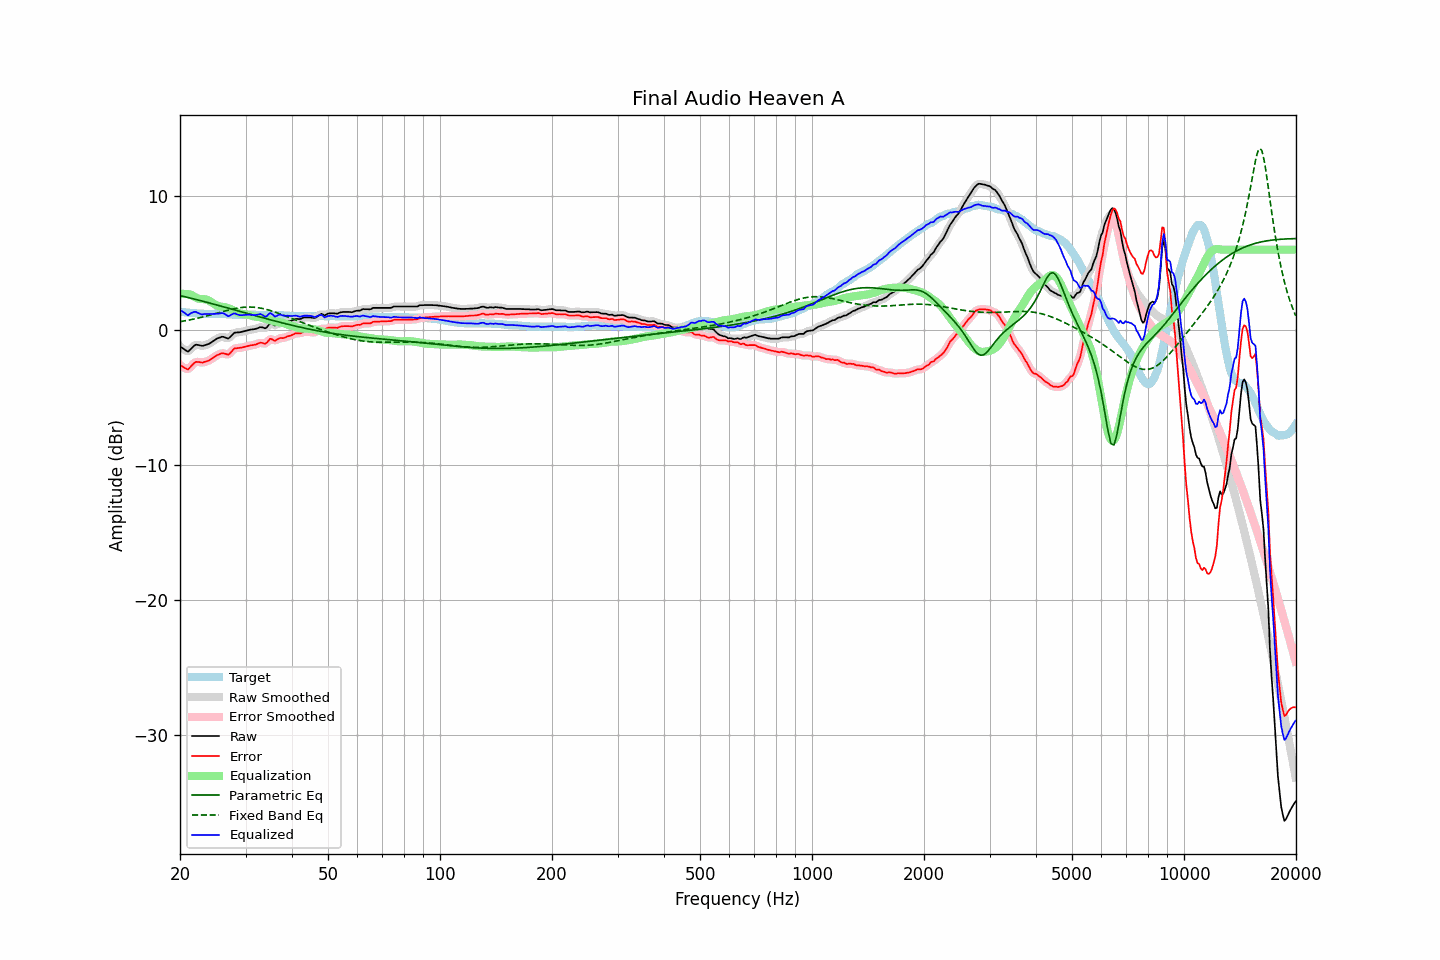

The table this chart was drawn from, first rows:
frequency, raw, error, smoothed, error_smoothed, equalization, parametric_eq, fixed_band_eq, equalized_raw, equalized_smoothed, target
20.00, -1.18, -2.58, -1.16, -2.56, 2.70, 2.59, 0.65, 1.51, 1.54, 1.39
20.20, -1.26, -2.65, -1.28, -2.66, 2.71, 2.57, 0.67, 1.45, 1.43, 1.38
20.40, -1.35, -2.71, -1.38, -2.74, 2.72, 2.54, 0.69, 1.37, 1.34, 1.36
20.61, -1.42, -2.78, -1.45, -2.80, 2.72, 2.51, 0.71, 1.29, 1.27, 1.35
20.81, -1.52, -2.85, -1.51, -2.85, 2.71, 2.48, 0.73, 1.19, 1.20, 1.33
21.02, -1.57, -2.90, -1.52, -2.85, 2.69, 2.45, 0.76, 1.12, 1.17, 1.32
21.23, -1.45, -2.77, -1.47, -2.78, 2.67, 2.42, 0.78, 1.22, 1.20, 1.31
21.44, -1.34, -2.65, -1.35, -2.65, 2.64, 2.39, 0.81, 1.30, 1.29, 1.30
21.66, -1.23, -2.51, -1.22, -2.51, 2.57, 2.36, 0.83, 1.34, 1.35, 1.29
21.87, -1.11, -2.40, -1.13, -2.41, 2.50, 2.33, 0.86, 1.38, 1.37, 1.28
22.09, -1.05, -2.33, -1.07, -2.35, 2.44, 2.30, 0.88, 1.38, 1.36, 1.27
22.31, -1.07, -2.34, -1.07, -2.33, 2.38, 2.27, 0.91, 1.31, 1.32, 1.26
22.54, -1.09, -2.35, -1.10, -2.35, 2.35, 2.24, 0.94, 1.26, 1.26, 1.25
22.76, -1.12, -2.37, -1.12, -2.37, 2.34, 2.21, 0.97, 1.21, 1.21, 1.24
22.99, -1.14, -2.39, -1.13, -2.37, 2.33, 2.18, 1.00, 1.19, 1.20, 1.24
23.22, -1.10, -2.34, -1.11, -2.35, 2.32, 2.14, 1.03, 1.22, 1.21, 1.23
23.45, -1.07, -2.31, -1.08, -2.32, 2.30, 2.11, 1.06, 1.23, 1.22, 1.23
23.69, -1.04, -2.27, -1.04, -2.27, 2.26, 2.08, 1.09, 1.23, 1.23, 1.23
23.92, -0.99, -2.23, -0.99, -2.22, 2.21, 2.05, 1.12, 1.22, 1.22, 1.23
24.16, -0.92, -2.16, -0.92, -2.16, 2.14, 2.02, 1.15, 1.22, 1.22, 1.23
24.40, -0.84, -2.08, -0.84, -2.08, 2.07, 1.99, 1.18, 1.23, 1.23, 1.23
24.65, -0.76, -1.99, -0.76, -1.99, 1.99, 1.95, 1.22, 1.24, 1.23, 1.23
24.89, -0.67, -1.91, -0.68, -1.91, 1.92, 1.92, 1.25, 1.24, 1.24, 1.23
25.14, -0.60, -1.84, -0.61, -1.84, 1.85, 1.89, 1.28, 1.25, 1.24, 1.23
25.39, -0.55, -1.79, -0.55, -1.78, 1.80, 1.86, 1.32, 1.25, 1.25, 1.23
25.65, -0.51, -1.74, -0.50, -1.73, 1.78, 1.82, 1.35, 1.26, 1.27, 1.22
25.91, -0.47, -1.69, -0.48, -1.70, 1.76, 1.79, 1.38, 1.29, 1.28, 1.22
26.16, -0.48, -1.69, -0.48, -1.70, 1.75, 1.76, 1.41, 1.27, 1.27, 1.21
26.43, -0.51, -1.73, -0.52, -1.73, 1.73, 1.72, 1.45, 1.22, 1.21, 1.21
26.69, -0.56, -1.77, -0.57, -1.77, 1.70, 1.69, 1.48, 1.14, 1.13, 1.20
26.96, -0.60, -1.80, -0.57, -1.77, 1.66, 1.66, 1.51, 1.06, 1.09, 1.19
27.23, -0.52, -1.71, -0.51, -1.70, 1.62, 1.62, 1.54, 1.10, 1.11, 1.19
27.50, -0.39, -1.57, -0.39, -1.58, 1.56, 1.59, 1.57, 1.18, 1.17, 1.18
27.77, -0.26, -1.44, -0.27, -1.44, 1.50, 1.56, 1.59, 1.24, 1.23, 1.17
28.05, -0.16, -1.33, -0.19, -1.36, 1.44, 1.52, 1.62, 1.27, 1.25, 1.16
28.33, -0.15, -1.32, -0.15, -1.31, 1.37, 1.49, 1.64, 1.22, 1.22, 1.16
28.62, -0.14, -1.31, -0.14, -1.30, 1.32, 1.46, 1.66, 1.17, 1.18, 1.16
28.90, -0.13, -1.29, -0.13, -1.29, 1.27, 1.42, 1.68, 1.14, 1.14, 1.15
29.19, -0.11, -1.28, -0.11, -1.27, 1.24, 1.39, 1.70, 1.13, 1.13, 1.16
29.48, -0.08, -1.25, -0.09, -1.25, 1.23, 1.36, 1.71, 1.14, 1.14, 1.16
29.78, -0.05, -1.22, -0.06, -1.22, 1.21, 1.32, 1.72, 1.15, 1.15, 1.16
30.08, -0.03, -1.19, -0.02, -1.19, 1.19, 1.29, 1.73, 1.17, 1.17, 1.16
30.38, 0.00, -1.16, 0.01, -1.16, 1.17, 1.26, 1.74, 1.17, 1.18, 1.16
30.68, 0.04, -1.13, 0.04, -1.13, 1.14, 1.22, 1.74, 1.18, 1.18, 1.16
30.99, 0.06, -1.10, 0.06, -1.11, 1.11, 1.19, 1.74, 1.17, 1.17, 1.16
31.30, 0.08, -1.09, 0.08, -1.09, 1.08, 1.16, 1.73, 1.15, 1.15, 1.16
31.61, 0.10, -1.07, 0.09, -1.07, 1.05, 1.12, 1.73, 1.14, 1.14, 1.16
31.93, 0.12, -1.05, 0.12, -1.04, 1.02, 1.09, 1.71, 1.14, 1.15, 1.16
32.24, 0.16, -1.00, 0.16, -1.00, 1.01, 1.06, 1.70, 1.17, 1.17, 1.15
32.57, 0.20, -0.95, 0.21, -0.95, 1.00, 1.02, 1.68, 1.20, 1.20, 1.15
32.89, 0.25, -0.91, 0.23, -0.92, 0.97, 0.99, 1.66, 1.22, 1.21, 1.15
33.22, 0.24, -0.92, 0.22, -0.94, 0.94, 0.96, 1.64, 1.17, 1.16, 1.15
33.55, 0.19, -0.96, 0.19, -0.96, 0.90, 0.93, 1.61, 1.09, 1.09, 1.15
33.89, 0.16, -0.99, 0.19, -0.96, 0.86, 0.89, 1.59, 1.02, 1.05, 1.14
34.23, 0.23, -0.91, 0.26, -0.88, 0.83, 0.86, 1.55, 1.07, 1.10, 1.14
34.57, 0.39, -0.76, 0.38, -0.76, 0.80, 0.83, 1.52, 1.19, 1.18, 1.14
34.92, 0.52, -0.62, 0.48, -0.67, 0.77, 0.80, 1.49, 1.30, 1.25, 1.14
35.27, 0.51, -0.64, 0.49, -0.66, 0.74, 0.77, 1.45, 1.24, 1.22, 1.14
35.62, 0.44, -0.71, 0.45, -0.70, 0.70, 0.73, 1.41, 1.13, 1.14, 1.14
35.97, 0.37, -0.77, 0.41, -0.73, 0.67, 0.70, 1.37, 1.03, 1.08, 1.13
... 635 more rows
